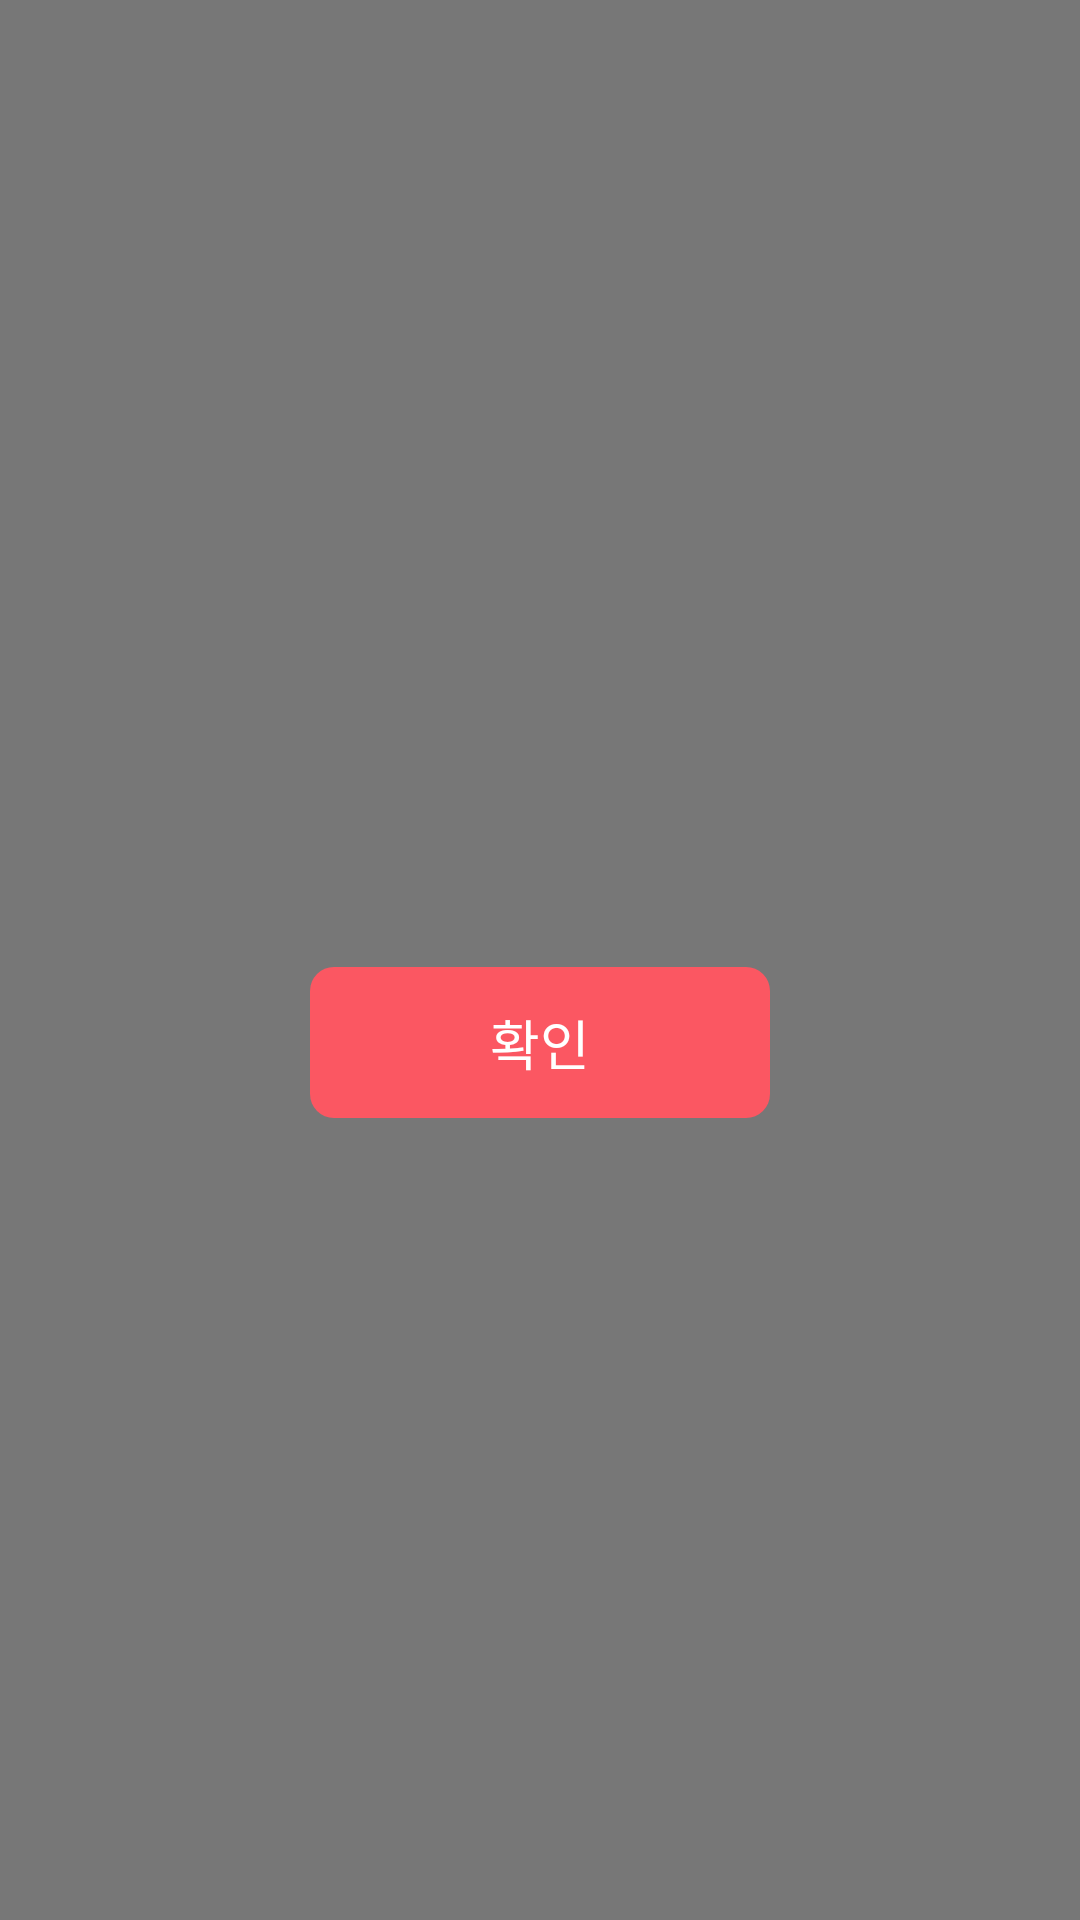

Reconstruct the res/layout file that produces this screen, plus the resources it refers to.
<!-- AndroidManifest.xml: application theme Theme.Project01_MeetingApp -->
<!-- res/layout/dialog_error.xml -->
<?xml version="1.0" encoding="utf-8"?>
<layout xmlns:tools="http://schemas.android.com/tools"
    xmlns:android="http://schemas.android.com/apk/res/android"
    xmlns:app="http://schemas.android.com/apk/res-auto">
    <data>
        <variable
            name="dialog"
            type="com.moondroid.project01_meetingapp.ui.view.dialog.ErrorDialog" />
    </data>

    <androidx.constraintlayout.widget.ConstraintLayout
        android:layout_width="match_parent"
        android:layout_height="match_parent"
        android:background="@color/dialog_background">

        <androidx.constraintlayout.widget.ConstraintLayout
            android:layout_width="0dp"
            android:layout_height="0dp"
            android:background="@drawable/bg_dialog_default_white"
            android:padding="16dp"
            app:layout_constraintBottom_toBottomOf="parent"
            app:layout_constraintLeft_toLeftOf="parent"
            app:layout_constraintRight_toRightOf="parent"
            app:layout_constraintTop_toTopOf="parent"
            app:layout_constraintDimensionRatio="1.7:1"
            app:layout_constraintWidth_percent="0.8">

            <TextView
                android:layout_width="match_parent"
                android:layout_height="wrap_content"
                android:layout_marginTop="16dp"
                android:layout_marginBottom="24dp"
                android:fontFamily="@font/nanum_square_round_eb"
                android:gravity="center"
                android:lineSpacingExtra="8dp"
                android:text="@{dialog.msg}"
                android:textAlignment="center"
                android:textColor="@color/gray_dark02"
                android:textSize="18dp"
                app:layout_constraintBottom_toTopOf="@id/btnConfirm"
                app:layout_constraintTop_toTopOf="parent"
                tools:layout_editor_absoluteX="16dp" />

            <TextView
                android:id="@+id/btnConfirm"
                android:layout_width="0dp"
                android:layout_height="wrap_content"
                android:background="@drawable/bg_button_red_01"
                android:fontFamily="@font/nanum_square_round_eb"
                android:gravity="center"
                android:layout_marginBottom="16dp"
                android:onClick="@{()-> dialog.confirm()}"
                android:paddingHorizontal="32dp"
                android:paddingVertical="12dp"
                android:textSize="18dp"
                android:text="@string/cmn_confirm"
                android:textColor="@color/white"
                app:layout_constraintBottom_toBottomOf="parent"
                app:layout_constraintLeft_toLeftOf="parent"
                app:layout_constraintRight_toRightOf="parent"
                app:layout_constraintWidth_percent="0.6" />

        </androidx.constraintlayout.widget.ConstraintLayout>
    </androidx.constraintlayout.widget.ConstraintLayout>
</layout>
<!-- resources referenced by this layout -->
<resources>
  <color name="dialog_background">#88000000</color>
  <color name="gray_dark02">#404040</color>
  <color name="white">#FFFFFFFF</color>
  <!-- drawable bg_button_red_01 (drawable) -->
  <?xml version="1.0" encoding="utf-8"?>
  <selector xmlns:android="http://schemas.android.com/apk/res/android">
      <item android:state_enabled="false">
          <shape android:shape="rectangle">
              <corners android:radius="8dp"/>
              <solid android:color="@color/gray_light01"/>
          </shape>
      </item>
  
      <item android:state_enabled="true" android:state_pressed="false">
          <shape android:shape="rectangle">
              <corners android:radius="8dp"/>
              <solid android:color="@color/red_light01"/>
          </shape>
      </item>
  
      <item android:state_enabled="true" android:state_pressed="true">
          <shape android:shape="rectangle">
              <corners android:radius="8dp"/>
              <solid android:color="@color/red_light02"/>
          </shape>
      </item>
  
  </selector>
  <string name="cmn_confirm">확인</string>
  <style name="Theme.Project01_MeetingApp" parent="Theme.MaterialComponents.DayNight.NoActionBar">
          
          <item name="colorPrimary">@color/red_dark01</item>
          <item name="colorPrimaryVariant">@color/red_light01</item>
          <item name="colorOnPrimary">@color/white</item>
          
          <item name="colorSecondary">@color/red_dark01</item>
          <item name="colorSecondaryVariant">@color/red_light01</item>
          <item name="colorOnSecondary">@color/black</item>
          
          <item name="android:statusBarColor">?attr/colorPrimaryVariant</item>
          
      </style>
  <color name="gray_light01">#595959</color>
  <color name="red_light01">#FB5762</color>
  <color name="red_light02">#F8949B</color>
  <color name="red_dark01">#FFF7313E</color>
  <color name="black">#FF000000</color>
</resources>
